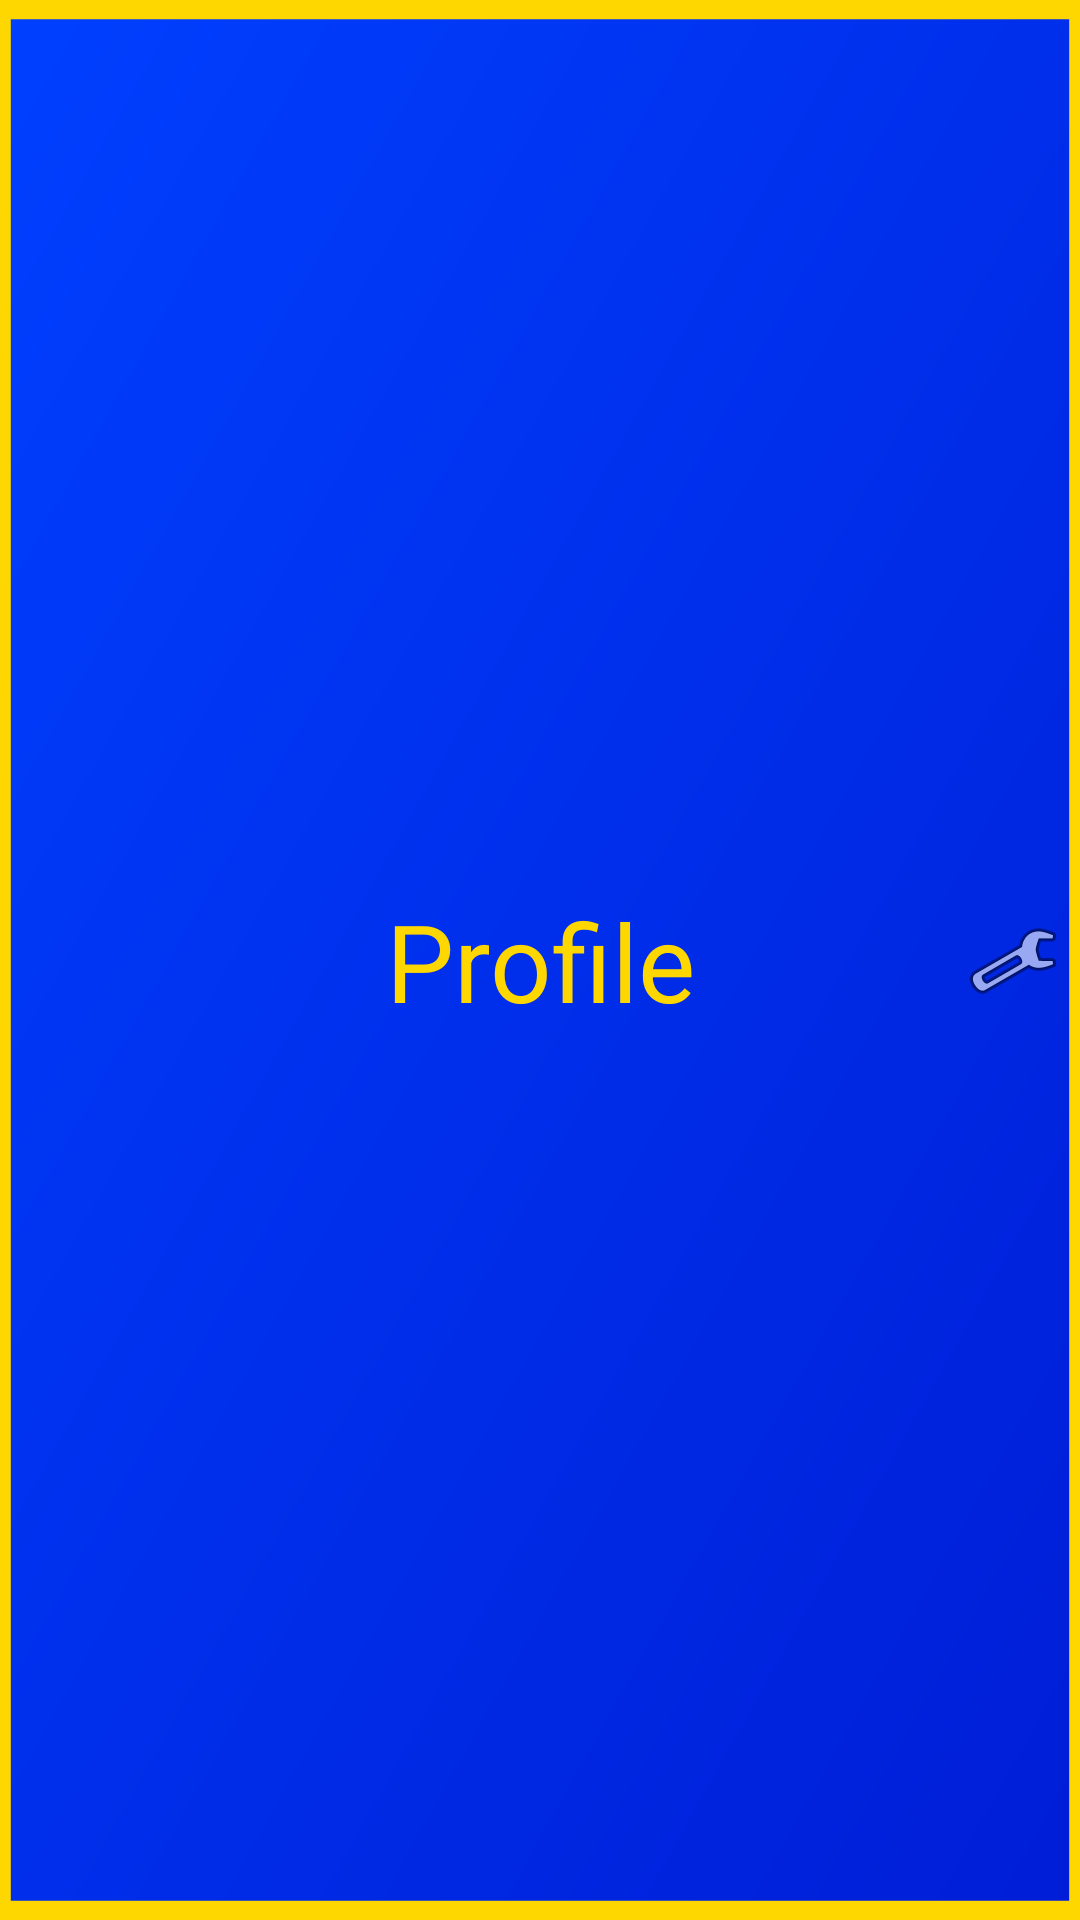

The Android layout XML behind this screen, and the referenced resources:
<!-- AndroidManifest.xml: application theme AppTheme -->
<!-- res/layout/profile_topbar_layout.xml -->
<?xml version="1.0" encoding="utf-8"?>
<androidx.constraintlayout.widget.ConstraintLayout
    tools:viewBindingIgnore="true"
    xmlns:android="http://schemas.android.com/apk/res/android"
    android:layout_width="match_parent"
    android:layout_height="45dp"
    android:background="@drawable/diaglog_box_full_background"
    xmlns:app="http://schemas.android.com/apk/res-auto"
    xmlns:tools="http://schemas.android.com/tools">
    <androidx.appcompat.widget.AppCompatTextView
        android:id="@+id/profile_topbar_title"
        android:layout_width="wrap_content"
        android:layout_height="wrap_content"
        android:text="@string/profile_topbar_title"
        android:textSize="@dimen/profile_title"
        android:textColor="@color/gold"
        android:gravity="center"
        app:layout_constraintStart_toStartOf="parent"
        app:layout_constraintTop_toTopOf="parent"
        app:layout_constraintBottom_toBottomOf="parent"
        app:layout_constraintEnd_toEndOf="parent"/>
    <androidx.appcompat.widget.AppCompatImageButton
        android:id="@+id/profile_settings_button"
        android:layout_width="45dp"
        android:layout_height="45dp"
        android:src="@android:drawable/ic_menu_preferences"
        android:background="@android:color/transparent"
        app:layout_constraintTop_toTopOf="parent"
        app:layout_constraintEnd_toEndOf="parent"
        app:layout_constraintBottom_toBottomOf="parent"/>
</androidx.constraintlayout.widget.ConstraintLayout>
<!-- resources referenced by this layout -->
<resources>
  <color name="gold">#FFD700</color>
  <dimen name="profile_title">36sp</dimen>
  <!-- drawable diaglog_box_full_background (drawable) -->
  <vector android:autoMirrored="true" android:height="100dp"
      android:viewportHeight="100" android:viewportWidth="100"
      android:width="100dp" xmlns:android="http://schemas.android.com/apk/res/android">
      <path android:fillColor="@color/indigo_light" android:name="Rectangle 1 copy" android:pathData="m0 0h100v100h-100v-100z"/>
      <path android:fillColor="@color/gold" android:name="Rectangle 1" android:pathData="m99 1v98h-98v-98zm-99 -1v100h100v-100z"/>
  </vector>
  <string name="profile_topbar_title">Profile</string>
  <style name="AppTheme" parent="Theme.AppCompat.Light.NoActionBar">
          
          <item name="colorPrimary">@color/colorPrimary</item>
          <item name="colorPrimaryDark">@color/colorPrimaryDark</item>
          <item name="colorAccent">@color/colorAccent</item>
      </style>
  <color name="colorPrimary">#6200EE</color>
  <color name="colorPrimaryDark">#3700B3</color>
  <color name="colorAccent">#03DAC5</color>
</resources>
